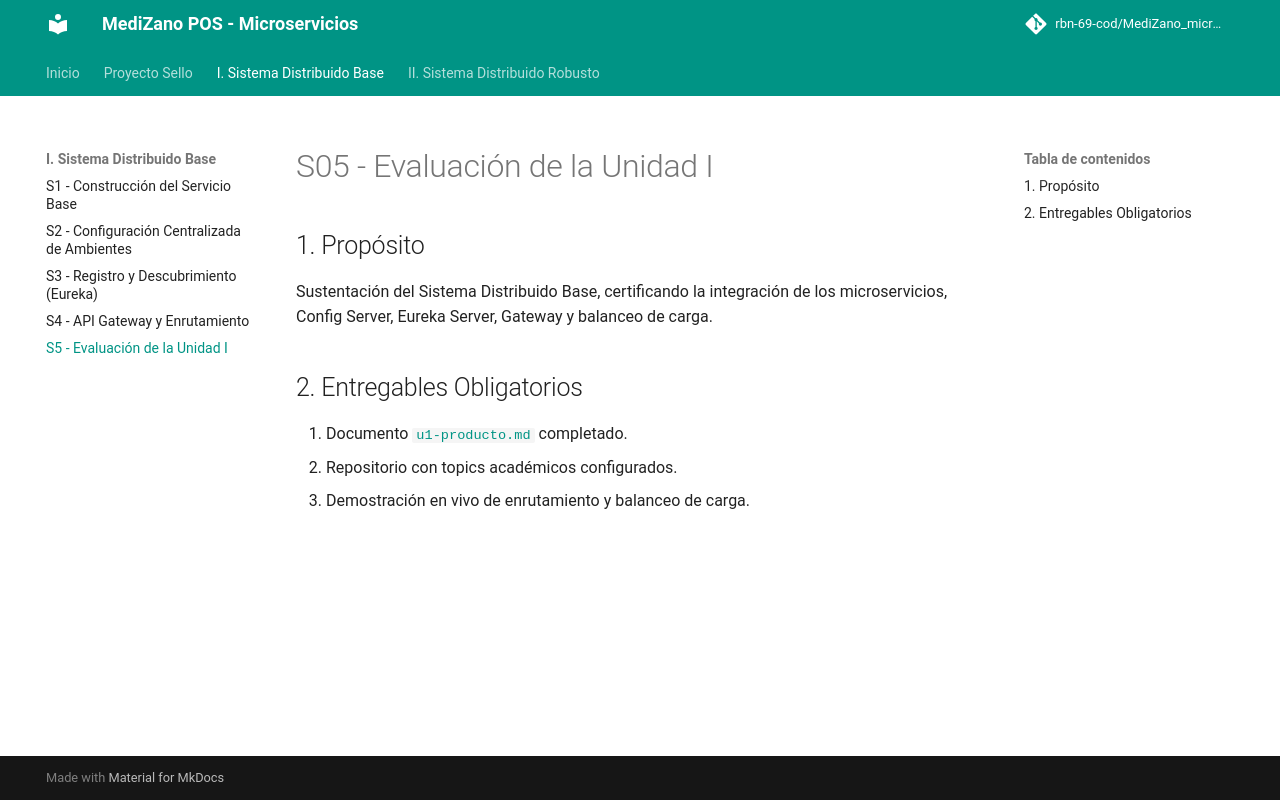

repository: Dakar-11/MediZano_microservicios · page: sesiones/S05_Evaluacion_Unidad_1/index.html · generator: mkdocs

# S05 - Evaluación de la Unidad I

## 1. Propósito
Sustentación del Sistema Distribuido Base, certificando la integración de los microservicios, Config Server, Eureka Server, Gateway y balanceo de carga.

## 2. Entregables Obligatorios
1. Documento [`u1-producto.md`](../proyecto-sello/u1-producto.md) completado.
2. Repositorio con topics académicos configurados.
3. Demostración en vivo de enrutamiento y balanceo de carga.
